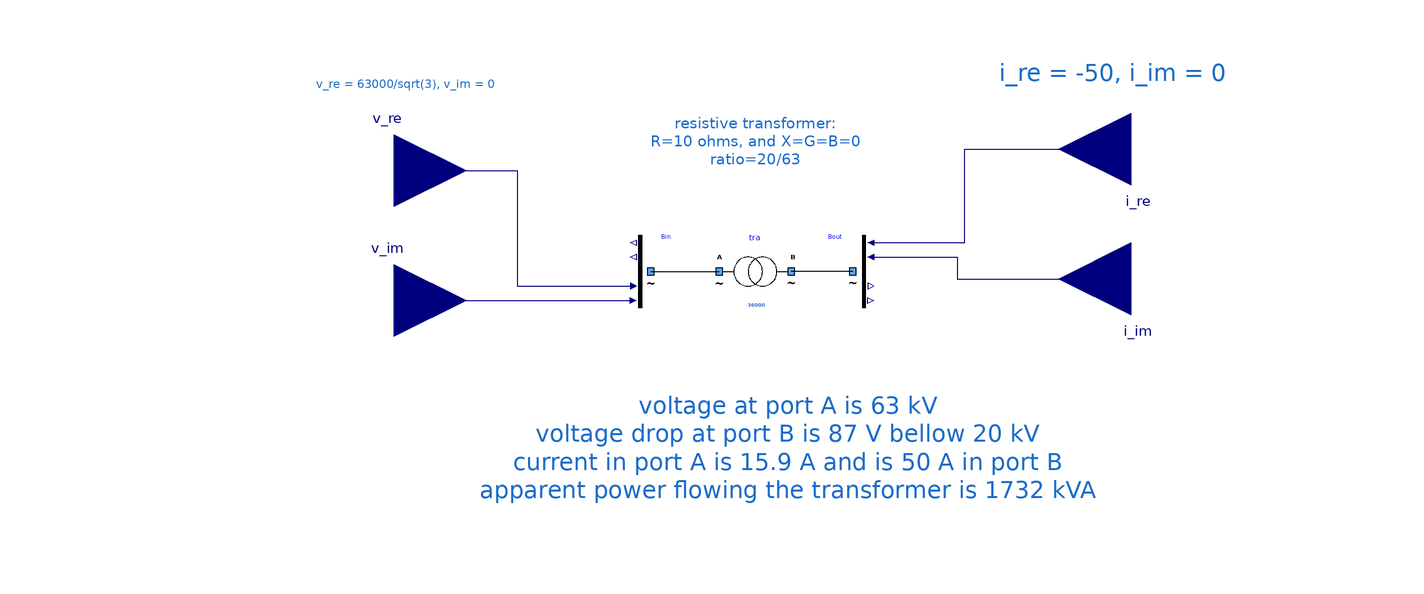

The component connection diagram of the Modelica model below, drawn from its own Placement and Line annotations.

model OneTransfo "Testing a normal transformer"
      extends Icons.myExample;
      Components.myTransformer tra(UNomA = 63000, UNomB = 20000, SNom = 36000, R = 10, X = 0) annotation (
        Placement(visible = true, transformation(origin = {-4, 16}, extent = {{-10, -10}, {10, 10}}, rotation = 0)));
      Buses.myCausalBusVInput Bin annotation (
        Placement(transformation(extent = {{-46, 6}, {-26, 26}})));
      Buses.myCausalBusVOutput Bout annotation (
        Placement(transformation(extent = {{16, 6}, {36, 26}})));
      Modelica.Blocks.Interfaces.RealInput i_re(start = -50) annotation (
        Placement(transformation(extent = {{-20, -20}, {20, 20}}, rotation = 180, origin = {100, 50})));
      Modelica.Blocks.Interfaces.RealInput i_im(start = 0) annotation (
        Placement(transformation(extent = {{-20, -20}, {20, 20}}, rotation = 180, origin = {100, 14})));
      Modelica.Blocks.Interfaces.RealInput v_re(start = 63000 / sqrt(3)) annotation (
        Placement(transformation(extent = {{-20, -20}, {20, 20}}, rotation = 0, origin = {-104, 44})));
      Modelica.Blocks.Interfaces.RealInput v_im(start = 0) annotation (
        Placement(transformation(extent = {{-20, -20}, {20, 20}}, rotation = 0, origin = {-104, 8})));
    equation
      connect(Bin.terminal, tra.terminalA) annotation (
        Line(points = {{-33, 16}, {-14, 16}}, color = {0, 0, 0}));
      connect(Bout.terminal, tra.terminalB) annotation (
        Line(points = {{23, 16}, {6, 16}}, color = {0, 0, 0}));
      connect(Bout.i_re, i_re) annotation (
        Line(points = {{28, 24}, {54, 24}, {54, 50}, {100, 50}}, color = {0, 0, 127}));
      connect(Bout.i_im, i_im) annotation (
        Line(points = {{28, 20}, {52, 20}, {52, 14}, {100, 14}}, color = {0, 0, 127}));
      connect(v_re, Bin.v_re) annotation (
        Line(points = {{-104, 44}, {-70, 44}, {-70, 12}, {-37.8, 12}}, color = {0, 0, 127}));
      connect(v_im, Bin.v_im) annotation (
        Line(points = {{-104, 8}, {-37.8, 8}}, color = {0, 0, 127}));
      annotation (
        Diagram(graphics = {Text(origin = {40.8, 24.3078}, lineColor = {28, 108, 200}, extent = {{-76.8, 19.6922}, {-12.8, 35.6922}}, fontSize = 12, textString = "resistive transformer:
R=10 ohms, and X=G=B=0
ratio=20/63"), Text(extent = {{-132, -8}, {142, -58}}, lineColor = {28, 108, 200}, fontSize = 12, textString = "voltage at port A is 63 kV
voltage drop at port B is 87 V bellow 20 kV
current in port A is 15.9 A and is 50 A in port B
apparent power flowing the transformer is 1732 kVA"), Text(lineColor = {28, 108, 200}, extent = {{24, 76}, {166, 66}}, fontSize = 12, textString = "i_re = -50, i_im = 0"), Text(lineColor = {28, 108, 200}, extent = {{-198, 70}, {-4, 66}}, fontSize = 12, textString = "v_re = 63000/sqrt(3), v_im = 0")}, coordinateSystem(initialScale = 0.1)),
        experiment(StopTime = 1));
    end OneTransfo;